Labelled photos from "detector_blue_on_table", an image-classification folder in 565-cyber/lerobot. The possible labels are: negative, positive.

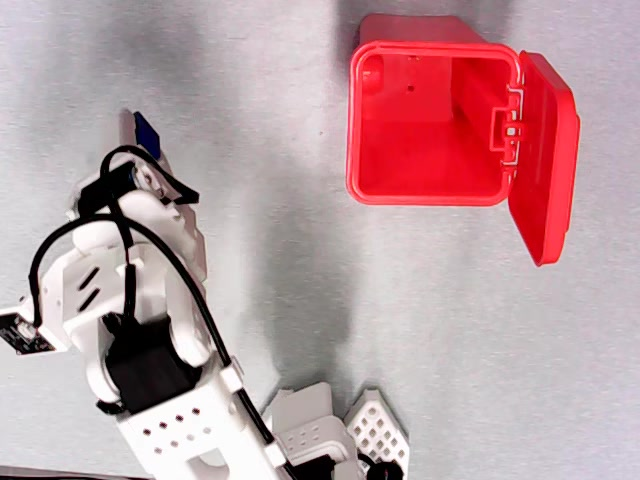
Label: positive

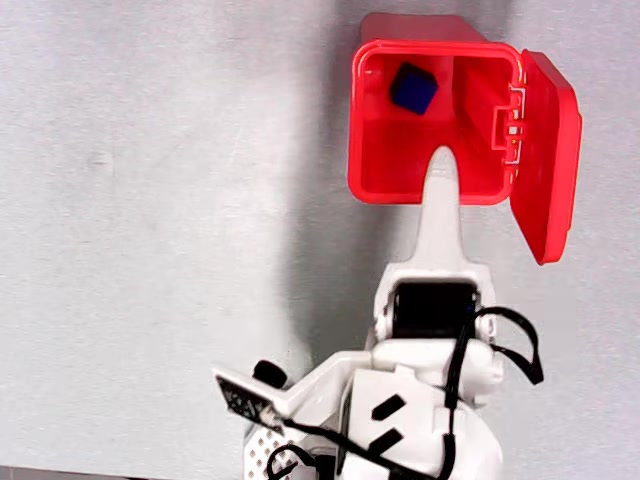
Label: negative

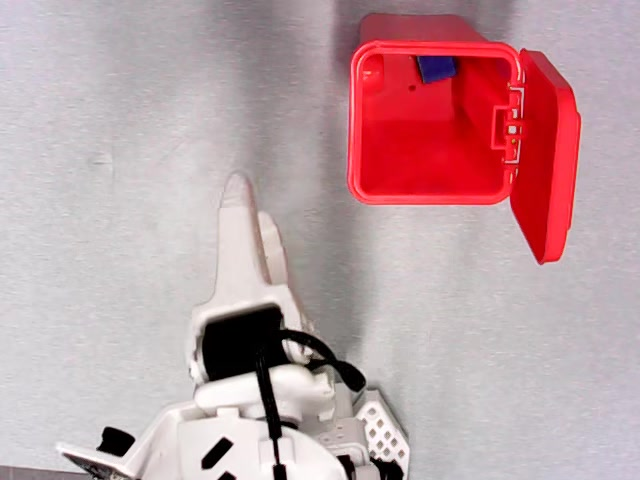
Label: positive

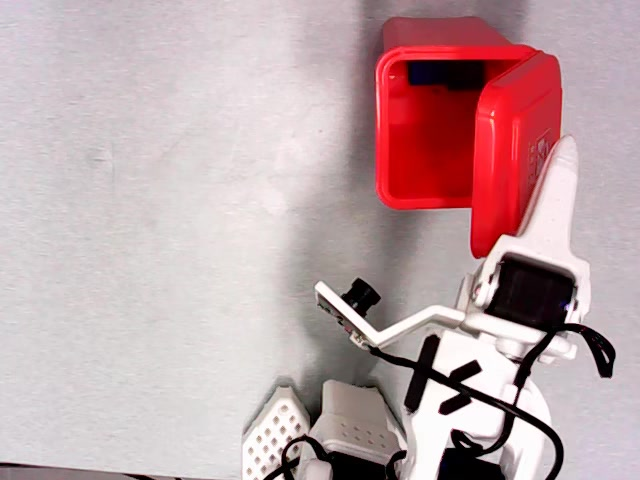
Label: negative

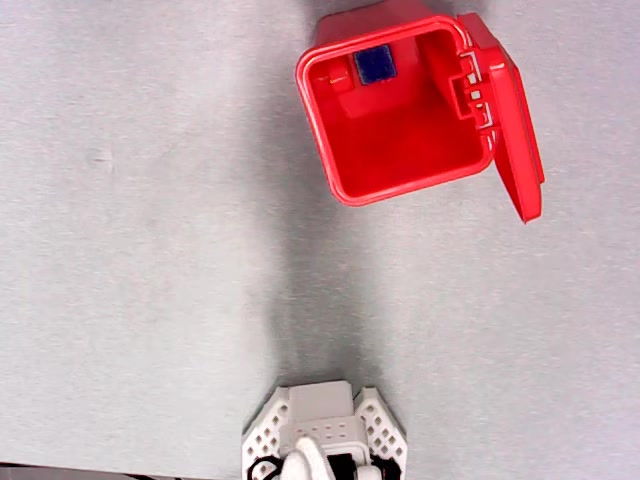
Label: negative

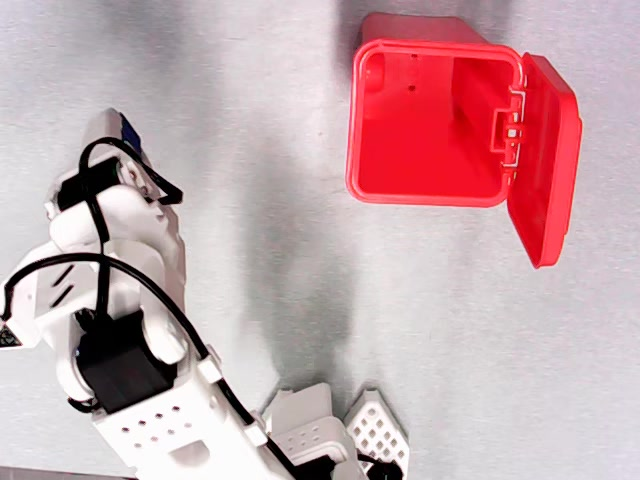
Label: positive
